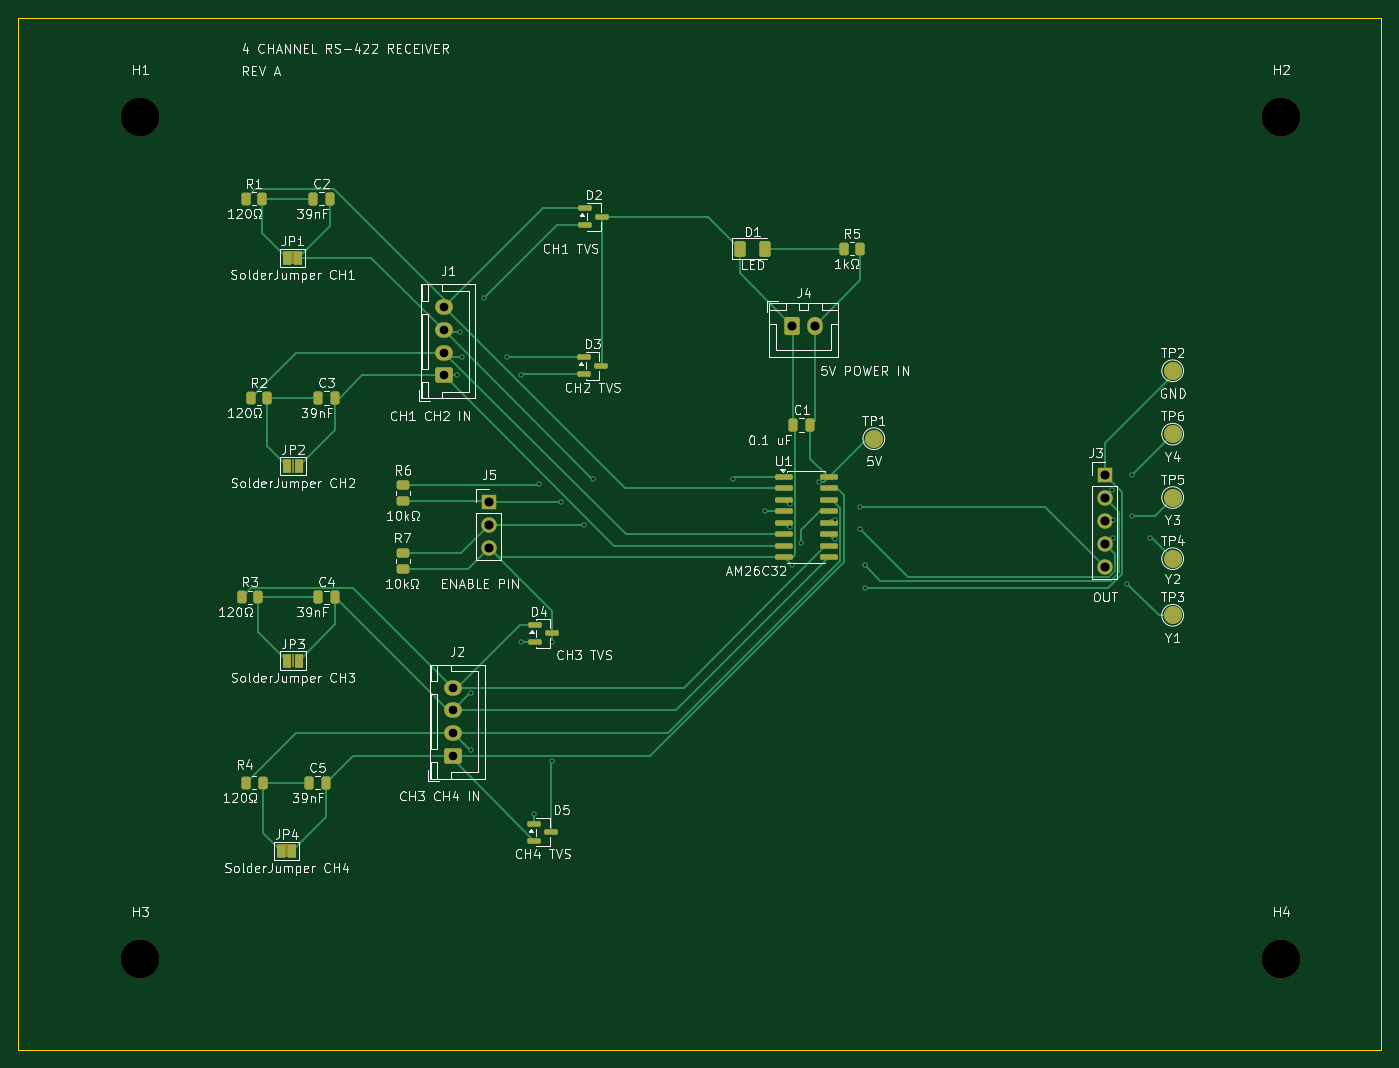
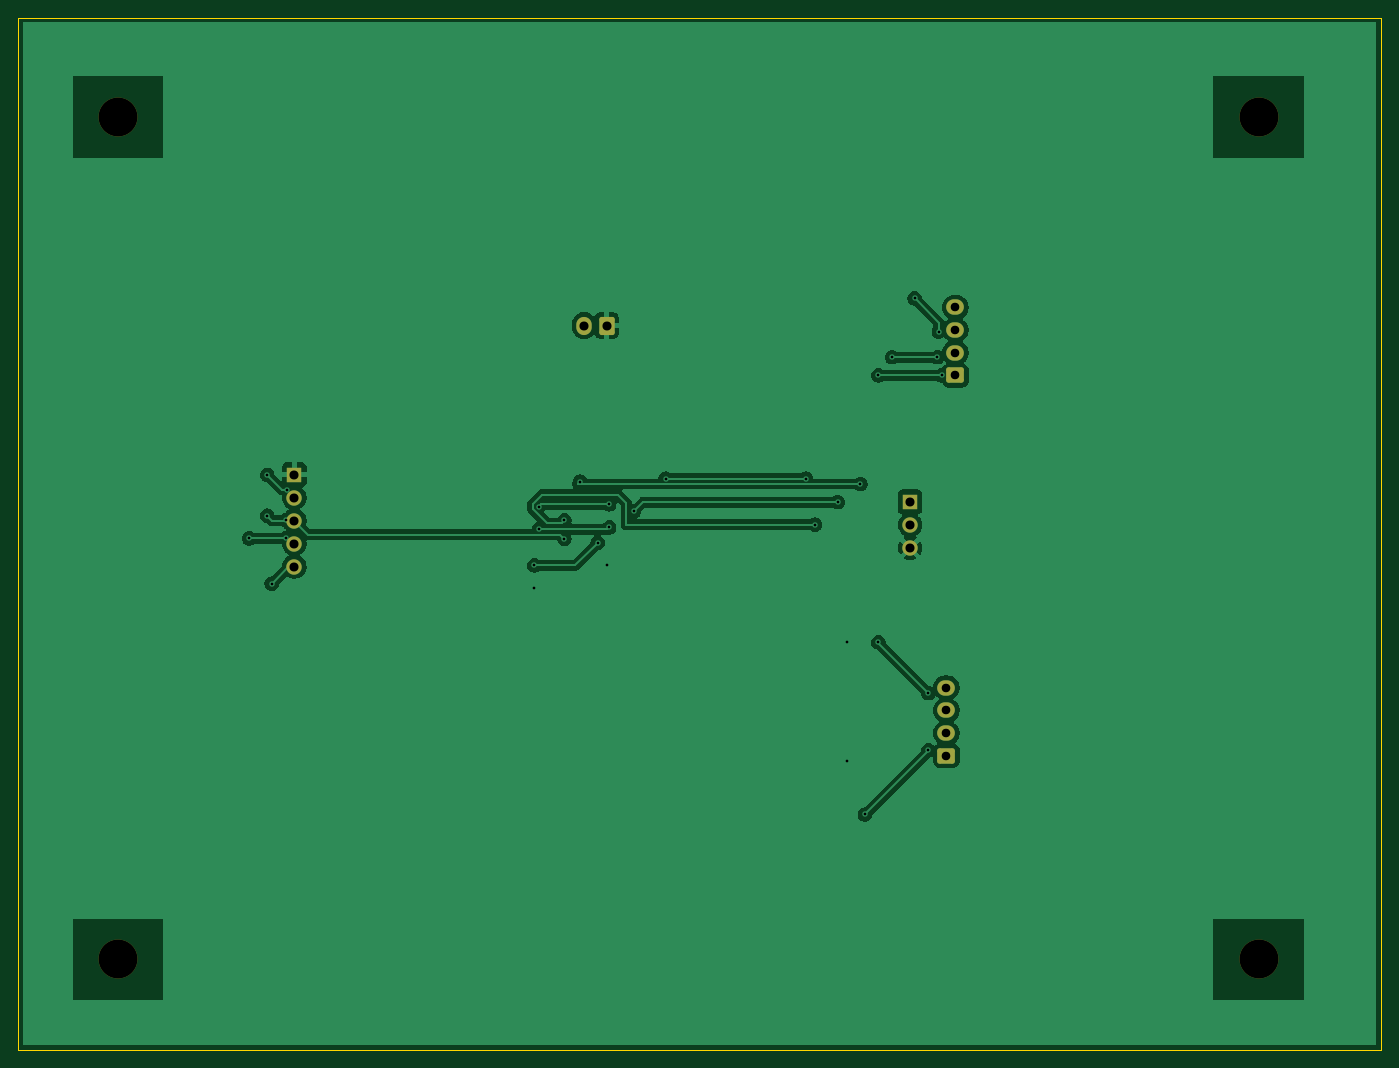
Circuit board: 11 layer files. Board 150.5 x 114.0 mm.
- bottom_copper: RS-422 Quad Receiver AM26C32-B_Cu.gbr (67128 bytes)
- bottom_mask: RS-422 Quad Receiver AM26C32-B_Mask.gbr (2209 bytes)
- paste: RS-422 Quad Receiver AM26C32-B_Paste.gbr (488 bytes)
- bottom_silk: RS-422 Quad Receiver AM26C32-B_Silkscreen.gbr (489 bytes)
- outline: RS-422 Quad Receiver AM26C32-Edge_Cuts.gbr (650 bytes)
- top_copper: RS-422 Quad Receiver AM26C32-F_Cu.gbr (20093 bytes)
- top_mask: RS-422 Quad Receiver AM26C32-F_Mask.gbr (5911 bytes)
- paste: RS-422 Quad Receiver AM26C32-F_Paste.gbr (3477 bytes)
- top_silk: RS-422 Quad Receiver AM26C32-F_Silkscreen.gbr (148351 bytes)
- drill: RS-422 Quad Receiver AM26C32-NPTH.drl (399 bytes)
- drill: RS-422 Quad Receiver AM26C32-PTH.drl (1257 bytes)

=== bottom_copper: RS-422 Quad Receiver AM26C32-B_Cu.gbr (67128 bytes, source omitted) ===
=== bottom_mask: RS-422 Quad Receiver AM26C32-B_Mask.gbr (2209 bytes, source withheld) ===
=== paste: RS-422 Quad Receiver AM26C32-B_Paste.gbr ===
%TF.GenerationSoftware,KiCad,Pcbnew,10.0.4*%
%TF.CreationDate,2026-08-26T16:03:07-04:00*%
%TF.ProjectId,RS-422 Quad Receiver AM26C32,52532d34-3232-4205-9175-616420526563,rev?*%
%TF.SameCoordinates,Original*%
%TF.FileFunction,Paste,Bot*%
%TF.FilePolarity,Positive*%
%FSLAX46Y46*%
G04 Gerber Fmt 4.6, Leading zero omitted, Abs format (unit mm)*
G04 Created by KiCad (PCBNEW 10.0.4) date 2026-08-26 16:03:07*
%MOMM*%
%LPD*%
G01*
G04 APERTURE LIST*
G04 APERTURE END LIST*
M02*

=== bottom_silk: RS-422 Quad Receiver AM26C32-B_Silkscreen.gbr ===
%TF.GenerationSoftware,KiCad,Pcbnew,10.0.4*%
%TF.CreationDate,2026-08-26T16:03:07-04:00*%
%TF.ProjectId,RS-422 Quad Receiver AM26C32,52532d34-3232-4205-9175-616420526563,rev?*%
%TF.SameCoordinates,Original*%
%TF.FileFunction,Legend,Bot*%
%TF.FilePolarity,Positive*%
%FSLAX46Y46*%
G04 Gerber Fmt 4.6, Leading zero omitted, Abs format (unit mm)*
G04 Created by KiCad (PCBNEW 10.0.4) date 2026-08-26 16:03:07*
%MOMM*%
%LPD*%
G01*
G04 APERTURE LIST*
G04 APERTURE END LIST*
M02*

=== outline: RS-422 Quad Receiver AM26C32-Edge_Cuts.gbr ===
%TF.GenerationSoftware,KiCad,Pcbnew,10.0.4*%
%TF.CreationDate,2026-08-26T16:03:07-04:00*%
%TF.ProjectId,RS-422 Quad Receiver AM26C32,52532d34-3232-4205-9175-616420526563,rev?*%
%TF.SameCoordinates,Original*%
%TF.FileFunction,Profile,NP*%
%FSLAX46Y46*%
G04 Gerber Fmt 4.6, Leading zero omitted, Abs format (unit mm)*
G04 Created by KiCad (PCBNEW 10.0.4) date 2026-08-26 16:03:07*
%MOMM*%
%LPD*%
G01*
G04 APERTURE LIST*
%TA.AperFunction,Profile*%
%ADD10C,0.050000*%
%TD*%
G04 APERTURE END LIST*
D10*
X57500000Y-41000000D02*
X208000000Y-41000000D01*
X208000000Y-155000000D01*
X57500000Y-155000000D01*
X57500000Y-41000000D01*
M02*

=== top_copper: RS-422 Quad Receiver AM26C32-F_Cu.gbr (20093 bytes, source omitted) ===
=== top_mask: RS-422 Quad Receiver AM26C32-F_Mask.gbr ===
%TF.GenerationSoftware,KiCad,Pcbnew,10.0.4*%
%TF.CreationDate,2026-08-26T16:03:07-04:00*%
%TF.ProjectId,RS-422 Quad Receiver AM26C32,52532d34-3232-4205-9175-616420526563,rev?*%
%TF.SameCoordinates,Original*%
%TF.FileFunction,Soldermask,Top*%
%TF.FilePolarity,Negative*%
%FSLAX46Y46*%
G04 Gerber Fmt 4.6, Leading zero omitted, Abs format (unit mm)*
G04 Created by KiCad (PCBNEW 10.0.4) date 2026-08-26 16:03:07*
%MOMM*%
%LPD*%
G01*
G04 APERTURE LIST*
G04 Aperture macros list*
%AMRoundRect*
0 Rectangle with rounded corners*
0 $1 Rounding radius*
0 $2 $3 $4 $5 $6 $7 $8 $9 X,Y pos of 4 corners*
0 Add a 4 corners polygon primitive as box body*
4,1,4,$2,$3,$4,$5,$6,$7,$8,$9,$2,$3,0*
0 Add four circle primitives for the rounded corners*
1,1,$1+$1,$2,$3*
1,1,$1+$1,$4,$5*
1,1,$1+$1,$6,$7*
1,1,$1+$1,$8,$9*
0 Add four rect primitives between the rounded corners*
20,1,$1+$1,$2,$3,$4,$5,0*
20,1,$1+$1,$4,$5,$6,$7,0*
20,1,$1+$1,$6,$7,$8,$9,0*
20,1,$1+$1,$8,$9,$2,$3,0*%
G04 Aperture macros list end*
%ADD10O,1.700000X2.000000*%
%ADD11RoundRect,0.250000X-0.600000X-0.750000X0.600000X-0.750000X0.600000X0.750000X-0.600000X0.750000X0*%
%ADD12C,2.000000*%
%ADD13C,4.300000*%
%ADD14RoundRect,0.150000X-0.825000X-0.150000X0.825000X-0.150000X0.825000X0.150000X-0.825000X0.150000X0*%
%ADD15RoundRect,0.150000X-0.587500X-0.150000X0.587500X-0.150000X0.587500X0.150000X-0.587500X0.150000X0*%
%ADD16RoundRect,0.250000X-0.450000X0.262500X-0.450000X-0.262500X0.450000X-0.262500X0.450000X0.262500X0*%
%ADD17RoundRect,0.250000X-0.262500X-0.450000X0.262500X-0.450000X0.262500X0.450000X-0.262500X0.450000X0*%
%ADD18R,1.000000X1.500000*%
%ADD19R,1.700000X1.700000*%
%ADD20C,1.700000*%
%ADD21RoundRect,0.250000X0.725000X-0.600000X0.725000X0.600000X-0.725000X0.600000X-0.725000X-0.600000X0*%
%ADD22O,1.950000X1.700000*%
%ADD23RoundRect,0.250000X-0.375000X-0.625000X0.375000X-0.625000X0.375000X0.625000X-0.375000X0.625000X0*%
%ADD24RoundRect,0.250000X-0.250000X-0.475000X0.250000X-0.475000X0.250000X0.475000X-0.250000X0.475000X0*%
G04 APERTURE END LIST*
%TO.C,JP4*%
G36*
X87000000Y-132250000D02*
G01*
X87300000Y-132250000D01*
X87300000Y-133750000D01*
X87000000Y-133750000D01*
X87000000Y-132250000D01*
G37*
%TO.C,JP3*%
G36*
X87700000Y-111250000D02*
G01*
X88000000Y-111250000D01*
X88000000Y-112750000D01*
X87700000Y-112750000D01*
X87700000Y-111250000D01*
G37*
%TO.C,JP2*%
G36*
X87700000Y-89750000D02*
G01*
X88000000Y-89750000D01*
X88000000Y-91250000D01*
X87700000Y-91250000D01*
X87700000Y-89750000D01*
G37*
%TO.C,JP1*%
G36*
X87650000Y-66750000D02*
G01*
X87950000Y-66750000D01*
X87950000Y-68250000D01*
X87650000Y-68250000D01*
X87650000Y-66750000D01*
G37*
%TD*%
D10*
%TO.C,J4*%
X145500000Y-75000000D03*
D11*
X143000000Y-75000000D03*
%TD*%
D12*
%TO.C,TP1*%
X152000000Y-87500000D03*
%TD*%
D13*
%TO.C,H1*%
X71000000Y-52000000D03*
%TD*%
D14*
%TO.C,U1*%
X142050000Y-91730000D03*
X142050000Y-93000000D03*
X142050000Y-94270000D03*
X142050000Y-95540000D03*
X142050000Y-96810000D03*
X142050000Y-98080000D03*
X142050000Y-99350000D03*
X142050000Y-100620000D03*
X147000000Y-100620000D03*
X147000000Y-99350000D03*
X147000000Y-98080000D03*
X147000000Y-96810000D03*
X147000000Y-95540000D03*
X147000000Y-94270000D03*
X147000000Y-93000000D03*
X147000000Y-91730000D03*
%TD*%
D15*
%TO.C,D4*%
X116437500Y-109000000D03*
X114562500Y-109950000D03*
X114562500Y-108050000D03*
%TD*%
%TO.C,D5*%
X116375000Y-130950000D03*
X114500000Y-131900000D03*
X114500000Y-130000000D03*
%TD*%
%TO.C,D2*%
X122000000Y-63000000D03*
X120125000Y-63950000D03*
X120125000Y-62050000D03*
%TD*%
D13*
%TO.C,H2*%
X197000000Y-52000000D03*
%TD*%
%TO.C,H4*%
X197000000Y-145000000D03*
%TD*%
%TO.C,H3*%
X71000000Y-145000000D03*
%TD*%
D12*
%TO.C,TP2*%
X185000000Y-80000000D03*
%TD*%
%TO.C,TP3*%
X185000000Y-107000000D03*
%TD*%
%TO.C,TP6*%
X185000000Y-87000000D03*
%TD*%
%TO.C,TP4*%
X185000000Y-100750000D03*
%TD*%
%TO.C,TP5*%
X185000000Y-94000000D03*
%TD*%
D16*
%TO.C,R7*%
X100000000Y-100087500D03*
X100000000Y-101912500D03*
%TD*%
%TO.C,R6*%
X100000000Y-92587500D03*
X100000000Y-94412500D03*
%TD*%
D17*
%TO.C,R5*%
X148675000Y-66500000D03*
X150500000Y-66500000D03*
%TD*%
%TO.C,R4*%
X82675000Y-125500000D03*
X84500000Y-125500000D03*
%TD*%
%TO.C,R3*%
X82175000Y-105000000D03*
X84000000Y-105000000D03*
%TD*%
%TO.C,R2*%
X83175000Y-83000000D03*
X85000000Y-83000000D03*
%TD*%
%TO.C,R1*%
X82625000Y-61000000D03*
X84450000Y-61000000D03*
%TD*%
D18*
%TO.C,JP4*%
X86500000Y-133000000D03*
X87800000Y-133000000D03*
%TD*%
%TO.C,JP3*%
X87200000Y-112000000D03*
X88500000Y-112000000D03*
%TD*%
%TO.C,JP2*%
X87200000Y-90500000D03*
X88500000Y-90500000D03*
%TD*%
%TO.C,JP1*%
X87150000Y-67500000D03*
X88450000Y-67500000D03*
%TD*%
D19*
%TO.C,J5*%
X109500000Y-94460000D03*
D20*
X109500000Y-97000000D03*
X109500000Y-99540000D03*
%TD*%
D19*
%TO.C,J3*%
X177500000Y-91460000D03*
D20*
X177500000Y-94000000D03*
X177500000Y-96540000D03*
X177500000Y-99080000D03*
X177500000Y-101620000D03*
%TD*%
D21*
%TO.C,J1*%
X104500000Y-80500000D03*
D22*
X104500000Y-78000000D03*
X104500000Y-75500000D03*
X104500000Y-73000000D03*
%TD*%
D23*
%TO.C,D1*%
X137200000Y-66500000D03*
X140000000Y-66500000D03*
%TD*%
D24*
%TO.C,C5*%
X89600000Y-125500000D03*
X91500000Y-125500000D03*
%TD*%
%TO.C,C4*%
X90600000Y-105000000D03*
X92500000Y-105000000D03*
%TD*%
%TO.C,C3*%
X90600000Y-83000000D03*
X92500000Y-83000000D03*
%TD*%
%TO.C,C2*%
X90050000Y-61000000D03*
X91950000Y-61000000D03*
%TD*%
%TO.C,C1*%
X143100000Y-86000000D03*
X145000000Y-86000000D03*
%TD*%
D21*
%TO.C,J2*%
X105500000Y-122500000D03*
D22*
X105500000Y-120000000D03*
X105500000Y-117500000D03*
X105500000Y-115000000D03*
%TD*%
D15*
%TO.C,D3*%
X121875000Y-79450000D03*
X120000000Y-80400000D03*
X120000000Y-78500000D03*
%TD*%
M02*

=== paste: RS-422 Quad Receiver AM26C32-F_Paste.gbr (3477 bytes, source withheld) ===
=== top_silk: RS-422 Quad Receiver AM26C32-F_Silkscreen.gbr (148351 bytes, source omitted) ===
=== drill: RS-422 Quad Receiver AM26C32-NPTH.drl ===
M48
; DRILL file KiCad 10.0.4 date 2026-08-26T16:06:26
; FORMAT={-:-/ absolute / metric / decimal}
; #@! TF.CreationDate,2026-08-26T16:06:26-04:00
; #@! TF.GenerationSoftware,Kicad,Pcbnew,10.0.4
; #@! TF.FileFunction,NonPlated,1,2,NPTH
FMAT,2
METRIC
; #@! TA.AperFunction,NonPlated,NPTH,ComponentDrill
T1C4.300
%
G90
G05
T1
X71.0Y-52.0
X71.0Y-145.0
X197.0Y-52.0
X197.0Y-145.0
M30

=== drill: RS-422 Quad Receiver AM26C32-PTH.drl ===
M48
; DRILL file KiCad 10.0.4 date 2026-08-26T16:06:26
; FORMAT={-:-/ absolute / metric / decimal}
; #@! TF.CreationDate,2026-08-26T16:06:26-04:00
; #@! TF.GenerationSoftware,Kicad,Pcbnew,10.0.4
; #@! TF.FileFunction,Plated,1,2,PTH
FMAT,2
METRIC
; #@! TA.AperFunction,Plated,PTH,ViaDrill
T1C0.300
; #@! TA.AperFunction,Plated,PTH,ComponentDrill
T2C0.950
; #@! TA.AperFunction,Plated,PTH,ComponentDrill
T3C1.000
%
G90
G05
T1
X106.0Y-80.5
X106.326Y-75.674
X106.5Y-78.5
X107.5Y-115.6
X107.5Y-121.9
X109.0Y-72.0
X111.5Y-78.5
X113.0Y-80.5
X113.0Y-110.0
X114.5Y-129.0
X115.0Y-92.5
X116.5Y-110.0
X116.5Y-123.1
X117.5Y-94.5
X120.0Y-97.0
X121.0Y-91.9
X136.5Y-91.9
X140.0Y-95.5
X142.725Y-94.74
X142.725Y-97.28
X143.0Y-101.5
X144.0Y-99.0
X145.962Y-92.233
X147.675Y-96.5
X147.675Y-98.55
X150.5Y-95.0
X150.5Y-97.5
X151.0Y-101.5
X151.0Y-104.0
X178.346Y-93.154
X178.45Y-96.5
X178.45Y-98.5
X180.0Y-103.5
X180.5Y-91.5
X180.5Y-96.0
X182.5Y-98.5
T2
X104.5Y-73.0
X104.5Y-75.5
X104.5Y-78.0
X104.5Y-80.5
X105.5Y-115.0
X105.5Y-117.5
X105.5Y-120.0
X105.5Y-122.5
T3
X109.5Y-94.46
X109.5Y-97.0
X109.5Y-99.54
X143.0Y-75.0
X145.5Y-75.0
X177.5Y-91.46
X177.5Y-94.0
X177.5Y-96.54
X177.5Y-99.08
X177.5Y-101.62
M30
